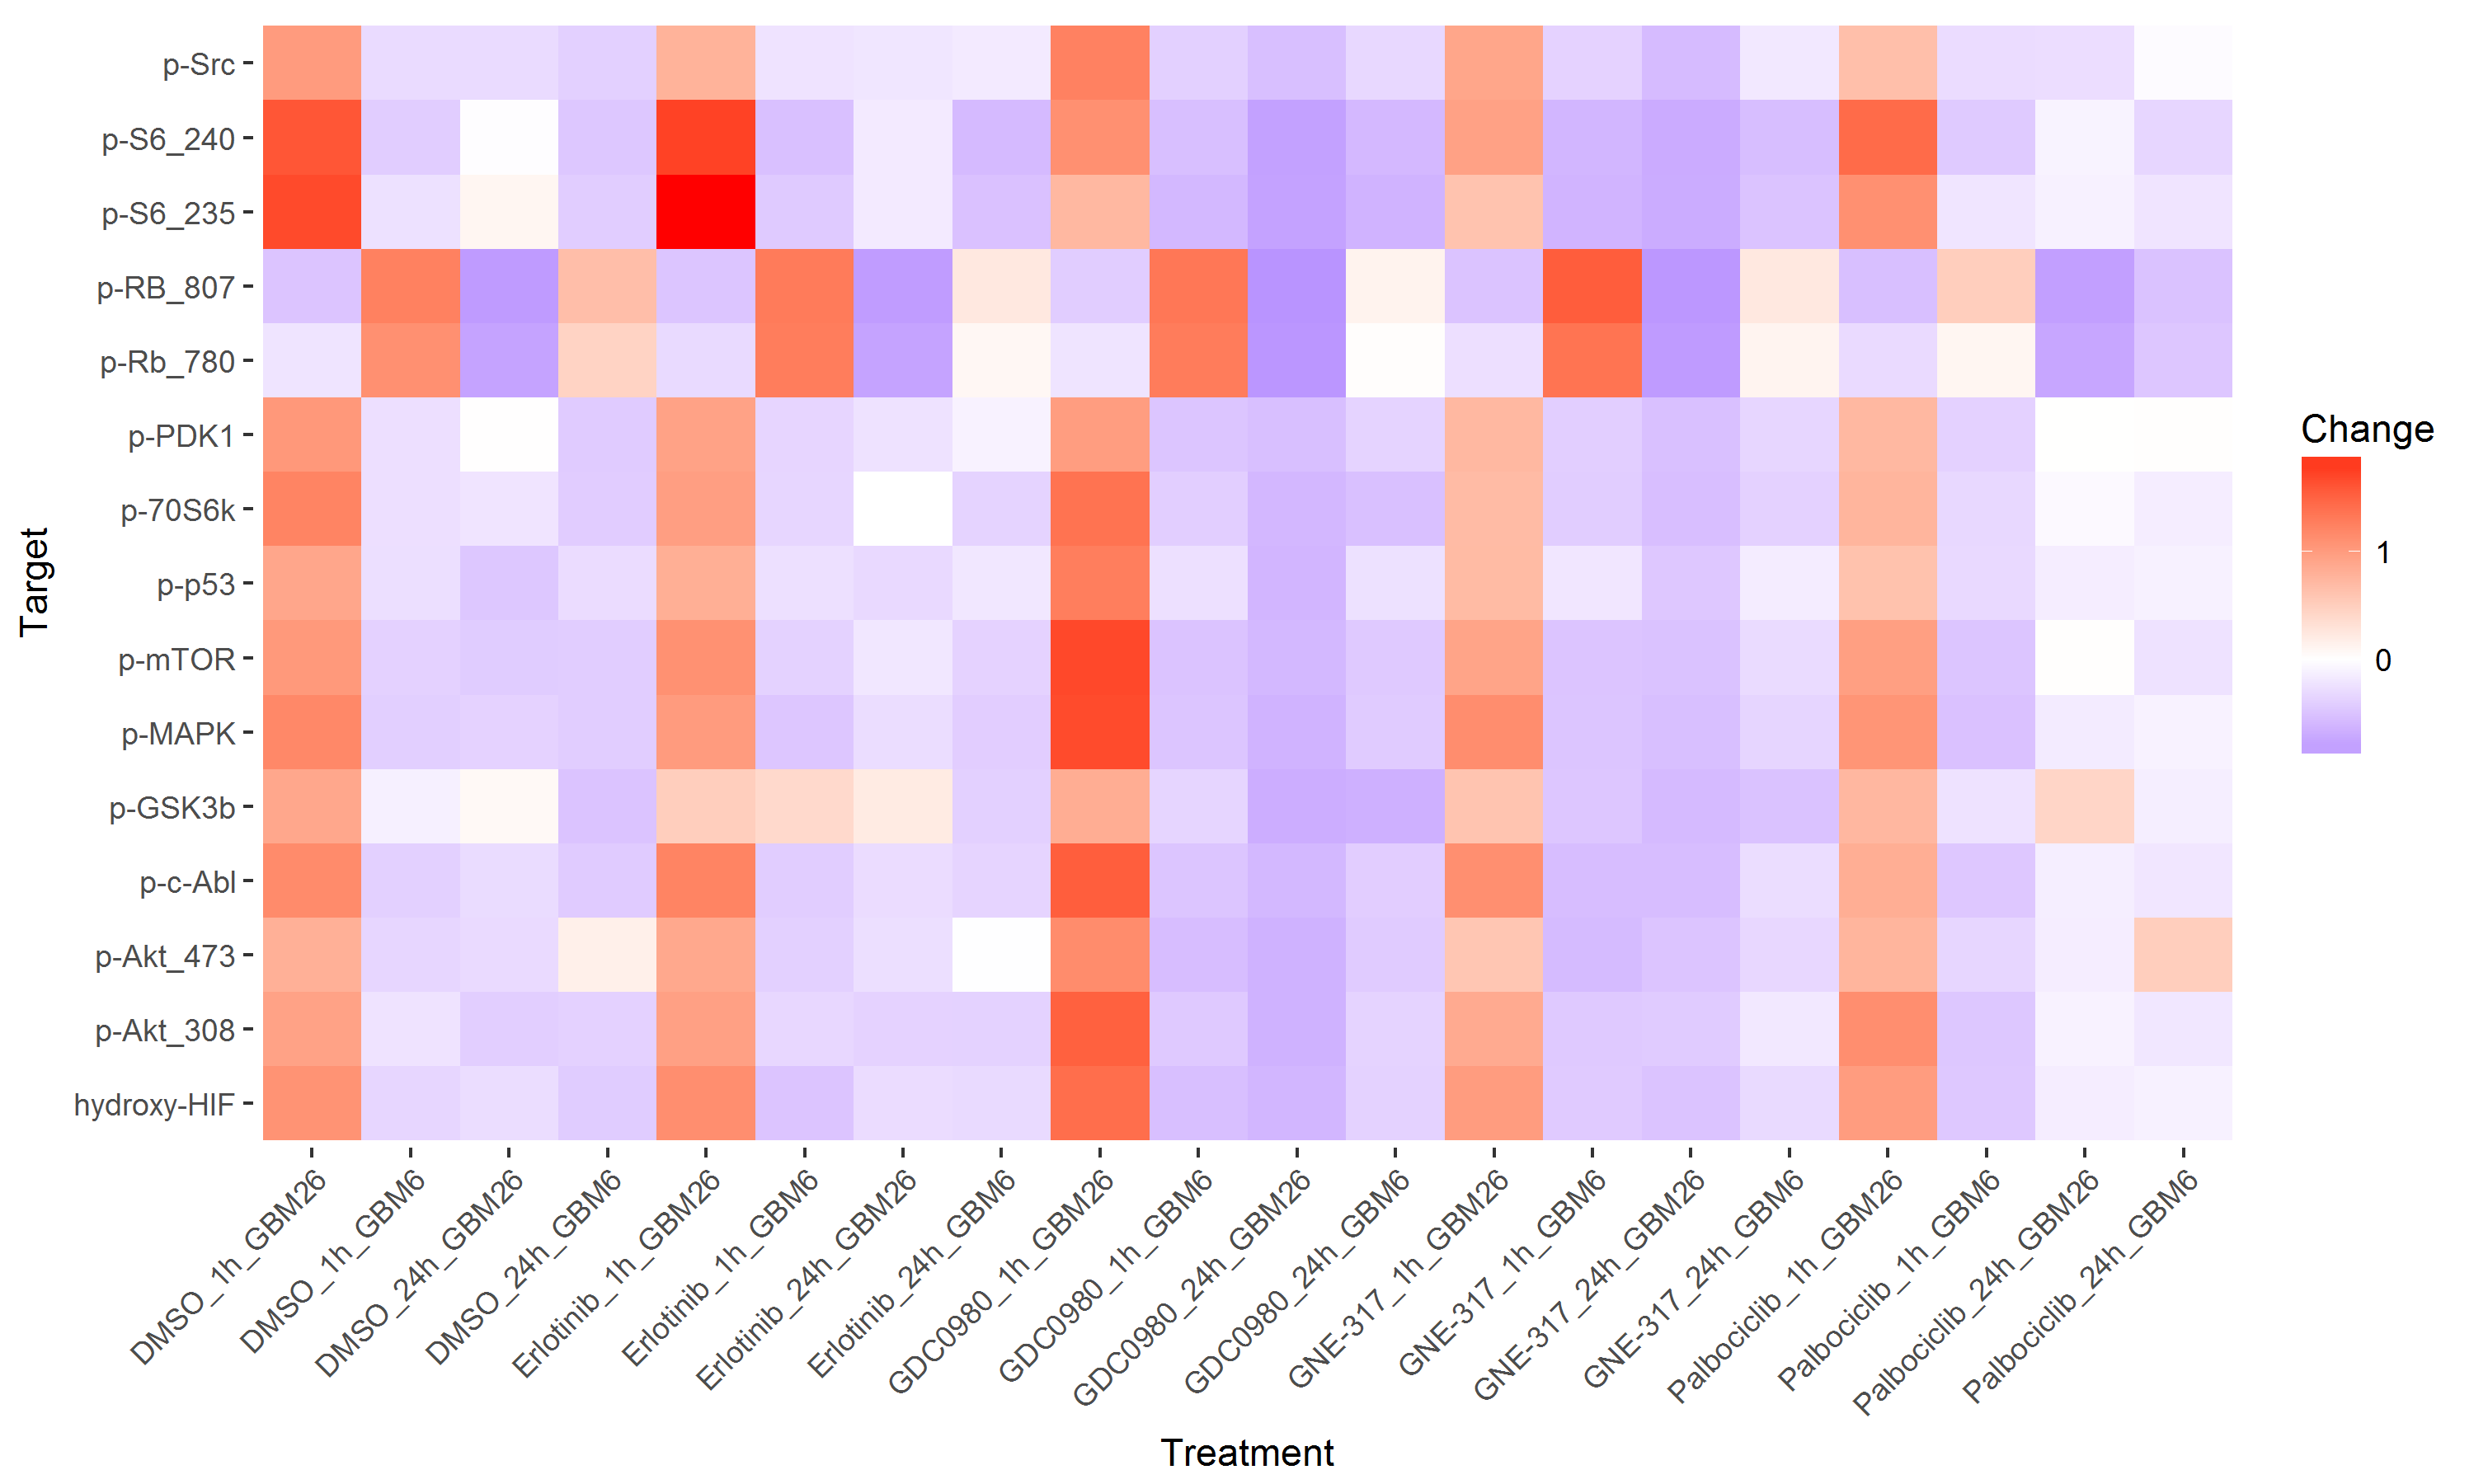

The data file committed next to this chart (first rows):
Change, Target, Treatment
1.014, hydroxy-HIF, Palbociclib_1h_GBM26
1.436, hydroxy-HIF, GDC0980_1h_GBM26
1.099, hydroxy-HIF, DMSO_1h_GBM26
1.01, hydroxy-HIF, GNE-317_1h_GBM26
1.145, hydroxy-HIF, Erlotinib_1h_GBM26
-0.1542, hydroxy-HIF, Palbociclib_24h_GBM26
-0.51, hydroxy-HIF, GNE-317_24h_GBM26
-0.286, hydroxy-HIF, DMSO_24h_GBM26
-0.2904, hydroxy-HIF, Erlotinib_24h_GBM26
-0.6159, hydroxy-HIF, GDC0980_24h_GBM26
-0.343, hydroxy-HIF, DMSO_1h_GBM6
-0.5452, hydroxy-HIF, GDC0980_1h_GBM6
-0.469, hydroxy-HIF, Palbociclib_1h_GBM6
-0.4949, hydroxy-HIF, Erlotinib_1h_GBM6
-0.4459, hydroxy-HIF, GNE-317_1h_GBM6
-0.4339, hydroxy-HIF, DMSO_24h_GBM6
-0.3795, hydroxy-HIF, GDC0980_24h_GBM6
-0.1132, hydroxy-HIF, Palbociclib_24h_GBM6
-0.3118, hydroxy-HIF, Erlotinib_24h_GBM6
-0.3111, hydroxy-HIF, GNE-317_24h_GBM6
1.141, p-Akt_308, Palbociclib_1h_GBM26
1.544, p-Akt_308, GDC0980_1h_GBM26
0.9557, p-Akt_308, DMSO_1h_GBM26
0.872, p-Akt_308, GNE-317_1h_GBM26
0.971, p-Akt_308, Erlotinib_1h_GBM26
-0.1047, p-Akt_308, Palbociclib_24h_GBM26
-0.443, p-Akt_308, GNE-317_24h_GBM26
-0.4115, p-Akt_308, DMSO_24h_GBM26
-0.3763, p-Akt_308, Erlotinib_24h_GBM26
-0.655, p-Akt_308, GDC0980_24h_GBM26
-0.2374, p-Akt_308, DMSO_1h_GBM6
-0.4528, p-Akt_308, GDC0980_1h_GBM6
-0.4746, p-Akt_308, Palbociclib_1h_GBM6
-0.3383, p-Akt_308, Erlotinib_1h_GBM6
-0.4545, p-Akt_308, GNE-317_1h_GBM6
-0.3904, p-Akt_308, DMSO_24h_GBM6
-0.3704, p-Akt_308, GDC0980_24h_GBM6
-0.1982, p-Akt_308, Palbociclib_24h_GBM6
-0.3797, p-Akt_308, Erlotinib_24h_GBM6
-0.1965, p-Akt_308, GNE-317_24h_GBM6
0.7639, p-Akt_473, Palbociclib_1h_GBM26
1.164, p-Akt_473, GDC0980_1h_GBM26
0.8129, p-Akt_473, DMSO_1h_GBM26
0.5917, p-Akt_473, GNE-317_1h_GBM26
0.8934, p-Akt_473, Erlotinib_1h_GBM26
-0.1487, p-Akt_473, Palbociclib_24h_GBM26
-0.499, p-Akt_473, GNE-317_24h_GBM26
-0.3099, p-Akt_473, DMSO_24h_GBM26
-0.2703, p-Akt_473, Erlotinib_24h_GBM26
-0.6561, p-Akt_473, GDC0980_24h_GBM26
-0.3428, p-Akt_473, DMSO_1h_GBM6
-0.5606, p-Akt_473, GDC0980_1h_GBM6
-0.3455, p-Akt_473, Palbociclib_1h_GBM6
-0.4003, p-Akt_473, Erlotinib_1h_GBM6
-0.5785, p-Akt_473, GNE-317_1h_GBM6
0.1588, p-Akt_473, DMSO_24h_GBM6
-0.4388, p-Akt_473, GDC0980_24h_GBM6
0.5088, p-Akt_473, Palbociclib_24h_GBM6
-0.01015, p-Akt_473, Erlotinib_24h_GBM6
-0.3333, p-Akt_473, GNE-317_24h_GBM6
... 240 more rows
